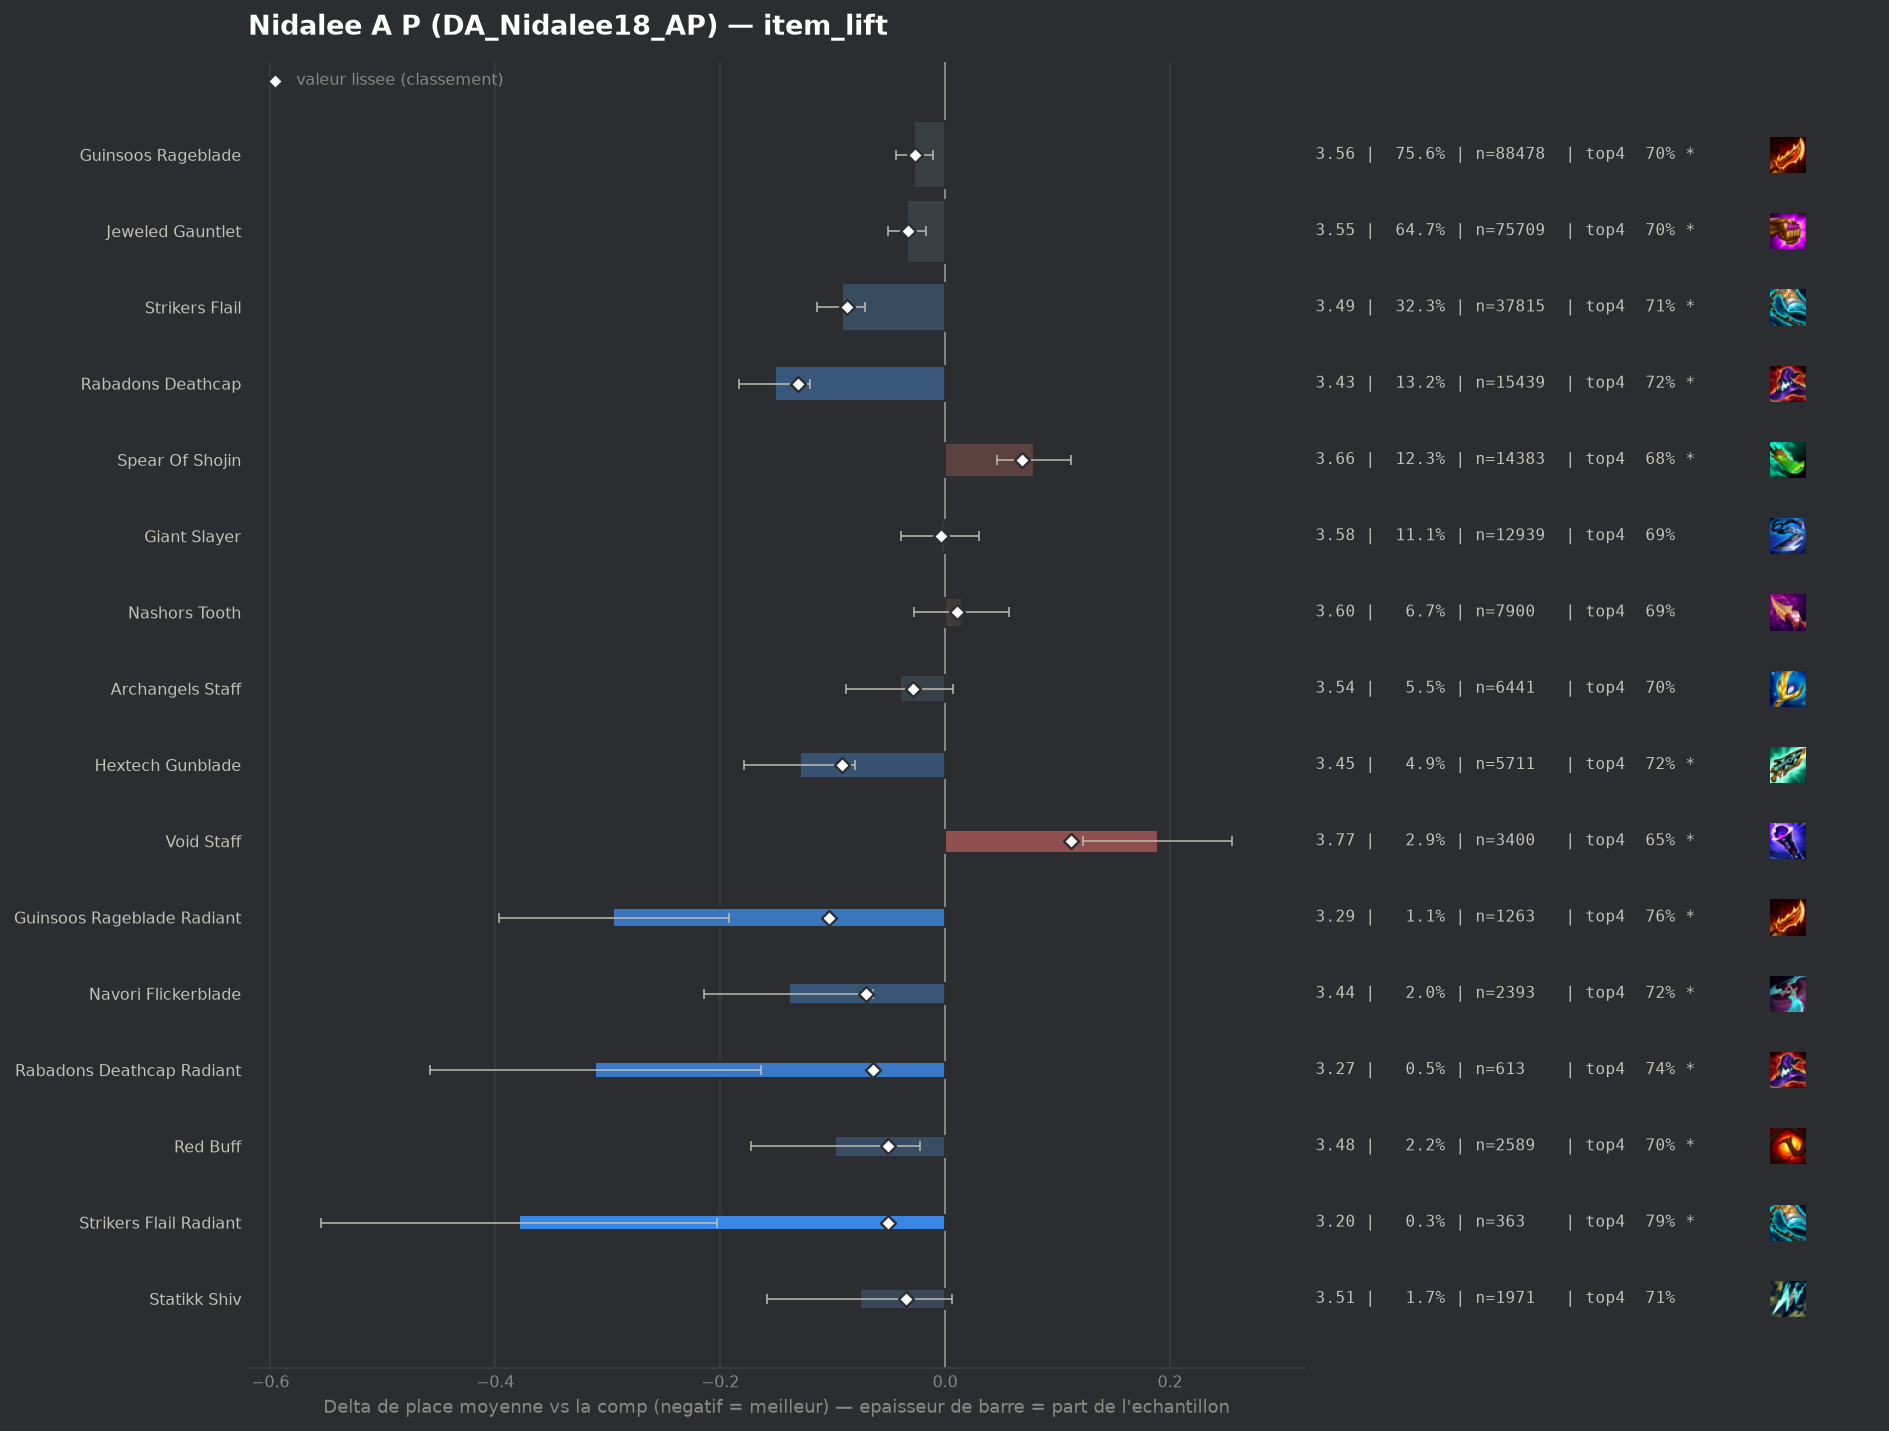

Source data for this figure (header and first rows):
group, label, n, share, avg_place, shrunk_avg, score, d_avg, d_avg_pess, impact, d_top4, win, top2, top4, sd, z, p, significant
populaire, Rabadons Deathcap, 15439, 0.1319, 3.432, 3.452, -0.131, -0.151, -0.12, 0.0173, 0.0327, 0.1565, 0.3731, 0.725, 1.851, -9.52, 0.0, True
pepite, Guinsoos Rageblade Radiant, 1263, 0.01079, 3.288, 3.48, -0.103, -0.295, -0.192, 0.0011, 0.0646, 0.1845, 0.4022, 0.7569, 1.852, -5.63, 0.0, True
populaire, Hextech Gunblade, 5711, 0.04879, 3.454, 3.491, -0.092, -0.129, -0.08, 0.0045, 0.0303, 0.1532, 0.3707, 0.7226, 1.863, -5.11, 0.0, True
populaire, Strikers Flail, 37815, 0.3231, 3.491, 3.496, -0.087, -0.092, -0.071, 0.0281, 0.0225, 0.1503, 0.3612, 0.7148, 1.869, -8.31, 0.0, True
pepite, Navori Flickerblade, 2393, 0.02045, 3.444, 3.513, -0.07, -0.139, -0.064, 0.0014, 0.0268, 0.158, 0.3719, 0.7192, 1.85, -3.64, 0.00027, True
pepite, Rabadons Deathcap Radiant, 613, 0.005237, 3.272, 3.519, -0.064, -0.311, -0.164, 0.0003, 0.0515, 0.1909, 0.4095, 0.7439, 1.852, -4.14, 3e-05, True
pepite, Red Buff, 2589, 0.02212, 3.485, 3.532, -0.051, -0.098, -0.022, 0.0011, 0.0091, 0.1703, 0.3781, 0.7014, 1.938, -2.54, 0.01103, True
pepite, Strikers Flail Radiant, 363, 0.003101, 3.204, 3.532, -0.051, -0.379, -0.203, 0.0002, 0.0928, 0.1598, 0.4187, 0.7851, 1.711, -4.21, 3e-05, True
pepite, Statikk Shiv, 1971, 0.01684, 3.507, 3.548, -0.035, -0.076, 0.0, 0.0006, 0.0175, 0.1497, 0.3511, 0.7098, 1.843, -1.81, 0.07103, False
, Jeweled Gauntlet Radiant, 1030, 0.0088, 3.472, 3.549, -0.034, -0.111, 0.0, 0.0003, 0.0154, 0.168, 0.3583, 0.7078, 1.892, -1.88, 0.06053, False
populaire, Jeweled Gauntlet, 75709, 0.6468, 3.549, 3.55, -0.033, -0.034, -0.017, 0.0214, 0.0084, 0.1455, 0.3507, 0.7007, 1.886, -3.87, 0.00011, True
populaire, Archangels Staff, 6441, 0.05503, 3.543, 3.553, -0.029, -0.04, 0.0, 0.0016, 0.0117, 0.1441, 0.352, 0.7041, 1.888, -1.66, 0.09625, False
populaire, Guinsoos Rageblade, 88478, 0.7559, 3.555, 3.556, -0.027, -0.028, -0.011, 0.0203, 0.0068, 0.1465, 0.35, 0.6991, 1.893, -3.26, 0.0011, True
, Emblem Invoker, 2843, 0.02429, 3.535, 3.557, -0.026, -0.048, 0.0, 0.0006, 0.0048, 0.1583, 0.3721, 0.6972, 1.953, -1.29, 0.1985, False
, Giant Slayer Radiant, 210, 0.001794, 3.262, 3.557, -0.026, -0.321, -0.06, 0.0, 0.0362, 0.219, 0.4333, 0.7286, 1.926, -2.41, 0.01577, True
, Tacticians Crown, 366, 0.003127, 3.407, 3.559, -0.024, -0.176, -0.004, 0.0001, 0.0563, 0.1366, 0.3333, 0.7486, 1.673, -2.01, 0.04473, False
, Lich Bane, 1260, 0.01077, 3.533, 3.565, -0.018, -0.05, 0.0, 0.0002, 0.0227, 0.1365, 0.3421, 0.7151, 1.855, -0.96, 0.337, False
, Emblem Spellweaver, 314, 0.002683, 3.427, 3.565, -0.018, -0.156, 0.0, 0.0, 0.0306, 0.1911, 0.3854, 0.7229, 1.941, -1.42, 0.1543, False
, Emblem Fae, 158, 0.00135, 3.297, 3.565, -0.018, -0.286, 0.0, 0.0, 0.0355, 0.1899, 0.4051, 0.7278, 1.857, -1.93, 0.05349, False
, Quicksilver, 1209, 0.01033, 3.533, 3.566, -0.017, -0.05, 0.0, 0.0002, 0.0215, 0.1472, 0.3424, 0.7138, 1.869, -0.93, 0.3518, False
, Morellonomicon, 761, 0.006502, 3.512, 3.566, -0.017, -0.07, 0.0, 0.0001, 0.0041, 0.1761, 0.3837, 0.6965, 2.022, -0.96, 0.3376, False
, Nashors Tooth Radiant, 127, 0.001085, 3.283, 3.568, -0.015, -0.3, 0.0, 0.0, 0.0163, 0.2047, 0.3937, 0.7087, 1.818, -1.86, 0.06353, False
, Steraks Gage, 591, 0.005049, 3.525, 3.571, -0.012, -0.058, 0.0, 0.0001, 0.0082, 0.154, 0.3384, 0.7005, 1.867, -0.76, 0.4477, False
, Emblem Brawler, 59, 0.0005041, 3.119, 3.572, -0.011, -0.464, 0.0, 0.0, 0.0534, 0.2542, 0.4237, 0.7458, 1.851, -1.93, 0.05407, False
, Seekers Armguard, 168, 0.001435, 3.464, 3.575, -0.008, -0.119, 0.0, 0.0, -0.0197, 0.1786, 0.4226, 0.6726, 2.012, -0.76, 0.4447, False
, Emblem Hunter, 224, 0.001914, 3.496, 3.575, -0.008, -0.087, 0.0, 0.0, -0.0138, 0.1741, 0.3929, 0.6786, 1.941, -0.67, 0.5006, False
, Deathblade, 205, 0.001751, 3.488, 3.575, -0.008, -0.095, 0.0, 0.0, 0.015, 0.1122, 0.3659, 0.7073, 1.823, -0.75, 0.4552, False
populaire, Giant Slayer, 12939, 0.1105, 3.579, 3.579, -0.004, -0.004, 0.0, 0.0004, 0.0004, 0.1428, 0.3487, 0.6927, 1.906, -0.24, 0.8091, False
, Archangels Staff Radiant, 71, 0.0006066, 3.577, 3.583, -0.0, -0.006, 0.0, 0.0, 0.0119, 0.169, 0.3521, 0.7042, 1.991, -0.02, 0.9814, False
, Krakens Fury, 48, 0.0004101, 3.562, 3.583, -0.0, -0.02, 0.0, 0.0, -0.0048, 0.1458, 0.3542, 0.6875, 1.847, -0.08, 0.9388, False
, Wits End, 570, 0.00487, 3.589, 3.584, 0.001, 0.006, 0.0, -0.0, -0.0011, 0.1456, 0.3526, 0.6912, 1.914, 0.08, 0.9356, False
, Last Whisper, 48, 0.0004101, 3.646, 3.584, 0.001, 0.063, 0.0, -0.0, 0.016, 0.1458, 0.2917, 0.7083, 1.738, 0.25, 0.8022, False
, Eternal Pact, 168, 0.001435, 3.619, 3.585, 0.002, 0.036, 0.0, -0.0, 0.0041, 0.1786, 0.3631, 0.6964, 2.058, 0.23, 0.8204, False
, Spear Of Shojin Radiant, 51, 0.0004357, 3.706, 3.586, 0.003, 0.123, 0.0, -0.0, 0.0332, 0.098, 0.2745, 0.7255, 1.829, 0.48, 0.6314, False
, Hextech Gunblade Radiant, 63, 0.0005383, 3.73, 3.587, 0.004, 0.147, 0.0, -0.0, -0.0574, 0.1429, 0.381, 0.6349, 2.072, 0.56, 0.5729, False
, Emblem Lunar, 371, 0.00317, 3.631, 3.59, 0.007, 0.048, 0.0, -0.0, -0.0347, 0.1536, 0.3585, 0.6577, 1.961, 0.47, 0.6396, False
, Edge Of Night, 1057, 0.009031, 3.605, 3.59, 0.007, 0.022, 0.0, -0.0001, -0.0036, 0.1343, 0.3311, 0.6887, 1.866, 0.37, 0.7085, False
, Gold Collector, 61, 0.0005212, 3.852, 3.59, 0.007, 0.269, 0.0, -0.0, -0.0694, 0.1475, 0.2787, 0.623, 1.966, 1.07, 0.2844, False
, Infinity Force, 76, 0.0006493, 3.868, 3.592, 0.009, 0.285, 0.0, -0.0, -0.0476, 0.1184, 0.2632, 0.6447, 1.908, 1.3, 0.1923, False
, Gamblers Blade, 384, 0.003281, 3.656, 3.593, 0.01, 0.073, 0.0, -0.0, -0.0361, 0.1458, 0.3594, 0.6562, 1.978, 0.72, 0.4686, False
populaire, Nashors Tooth, 7900, 0.0675, 3.598, 3.594, 0.011, 0.015, 0.0, -0.0008, 0.0011, 0.1368, 0.3305, 0.6934, 1.867, 0.67, 0.5012, False
, Titans Resolve, 726, 0.006203, 3.629, 3.594, 0.011, 0.046, 0.0, -0.0001, -0.0078, 0.1543, 0.3251, 0.6846, 1.925, 0.65, 0.5165, False
, Emblem Slayer, 184, 0.001572, 3.739, 3.594, 0.011, 0.156, 0.0, -0.0, -0.0021, 0.125, 0.3261, 0.6902, 1.977, 1.07, 0.2845, False
, Emblem Sprykin, 41, 0.0003503, 4.244, 3.594, 0.011, 0.661, 0.096, -0.0, -0.1557, 0.0976, 0.1707, 0.5366, 1.845, 2.29, 0.02183, True
, Adaptive Helm, 619, 0.005289, 3.64, 3.595, 0.012, 0.057, 0.0, -0.0001, -0.0106, 0.147, 0.3215, 0.6817, 1.927, 0.73, 0.4648, False
, Emblem Flora Fatalis, 100, 0.0008544, 3.88, 3.595, 0.012, 0.297, 0.0, -0.0, -0.0623, 0.13, 0.3, 0.63, 2.036, 1.46, 0.1448, False
, Emblem Flora Fatalis Augment, 73, 0.0006237, 4.014, 3.596, 0.013, 0.431, 0.0, -0.0, -0.117, 0.137, 0.2603, 0.5753, 1.962, 1.88, 0.06077, False
, Blighting Jewel, 47, 0.0004016, 4.319, 3.597, 0.014, 0.736, 0.198, -0.0, -0.1391, 0.0851, 0.1702, 0.5532, 1.881, 2.68, 0.00729, True
, Hand Of Justice, 2101, 0.01795, 3.615, 3.598, 0.015, 0.032, 0.0, -0.0003, 0.0011, 0.1356, 0.3265, 0.6935, 1.874, 0.79, 0.4317, False
, Zhonyas Paradox, 81, 0.0006921, 4.074, 3.599, 0.016, 0.491, 0.091, -0.0, -0.0997, 0.0741, 0.2346, 0.5926, 1.838, 2.4, 0.01621, True
, Ludens Tempest, 788, 0.006733, 3.65, 3.6, 0.017, 0.067, 0.0, -0.0001, -0.0032, 0.1434, 0.335, 0.6891, 1.942, 0.96, 0.3362, False
, Emblem Rapidfire, 277, 0.002367, 3.765, 3.602, 0.019, 0.182, 0.0, -0.0, -0.0425, 0.1625, 0.343, 0.6498, 2.097, 1.45, 0.1481, False
, Fishbones, 75, 0.0006408, 4.213, 3.603, 0.02, 0.63, 0.21, -0.0, -0.0923, 0.0533, 0.2, 0.6, 1.857, 2.94, 0.00329, True
, Rapid Fire Cannon, 110, 0.0009398, 4.082, 3.605, 0.022, 0.499, 0.128, -0.0, -0.1014, 0.1, 0.2545, 0.5909, 1.982, 2.64, 0.00834, True
, Bloodthirster, 1085, 0.00927, 3.655, 3.606, 0.023, 0.072, 0.0, -0.0002, -0.0177, 0.1281, 0.318, 0.6747, 1.86, 1.27, 0.2024, False
, Emblem Blossom, 488, 0.004169, 3.727, 3.608, 0.025, 0.144, 0.0, -0.0001, -0.0448, 0.1516, 0.3422, 0.6475, 2.007, 1.59, 0.1124, False
, Mittens, 124, 0.001059, 4.145, 3.611, 0.028, 0.562, 0.223, -0.0, -0.0875, 0.0806, 0.2258, 0.6048, 1.925, 3.25, 0.00115, True
, Manazane, 166, 0.001418, 4.036, 3.613, 0.03, 0.453, 0.169, -0.0, -0.0779, 0.0602, 0.241, 0.6145, 1.866, 3.13, 0.00176, True
, Blue Buff, 1318, 0.01126, 3.669, 3.614, 0.031, 0.086, 0.0, -0.0003, -0.0216, 0.1457, 0.3323, 0.6707, 1.945, 1.6, 0.1095, False
, Component Giants Belt, 64, 0.0005468, 5.109, 3.624, 0.041, 1.526, 1.021, -0.0, -0.3173, 0.0781, 0.125, 0.375, 2.062, 5.92, 0.0, True
... 9 more rows
